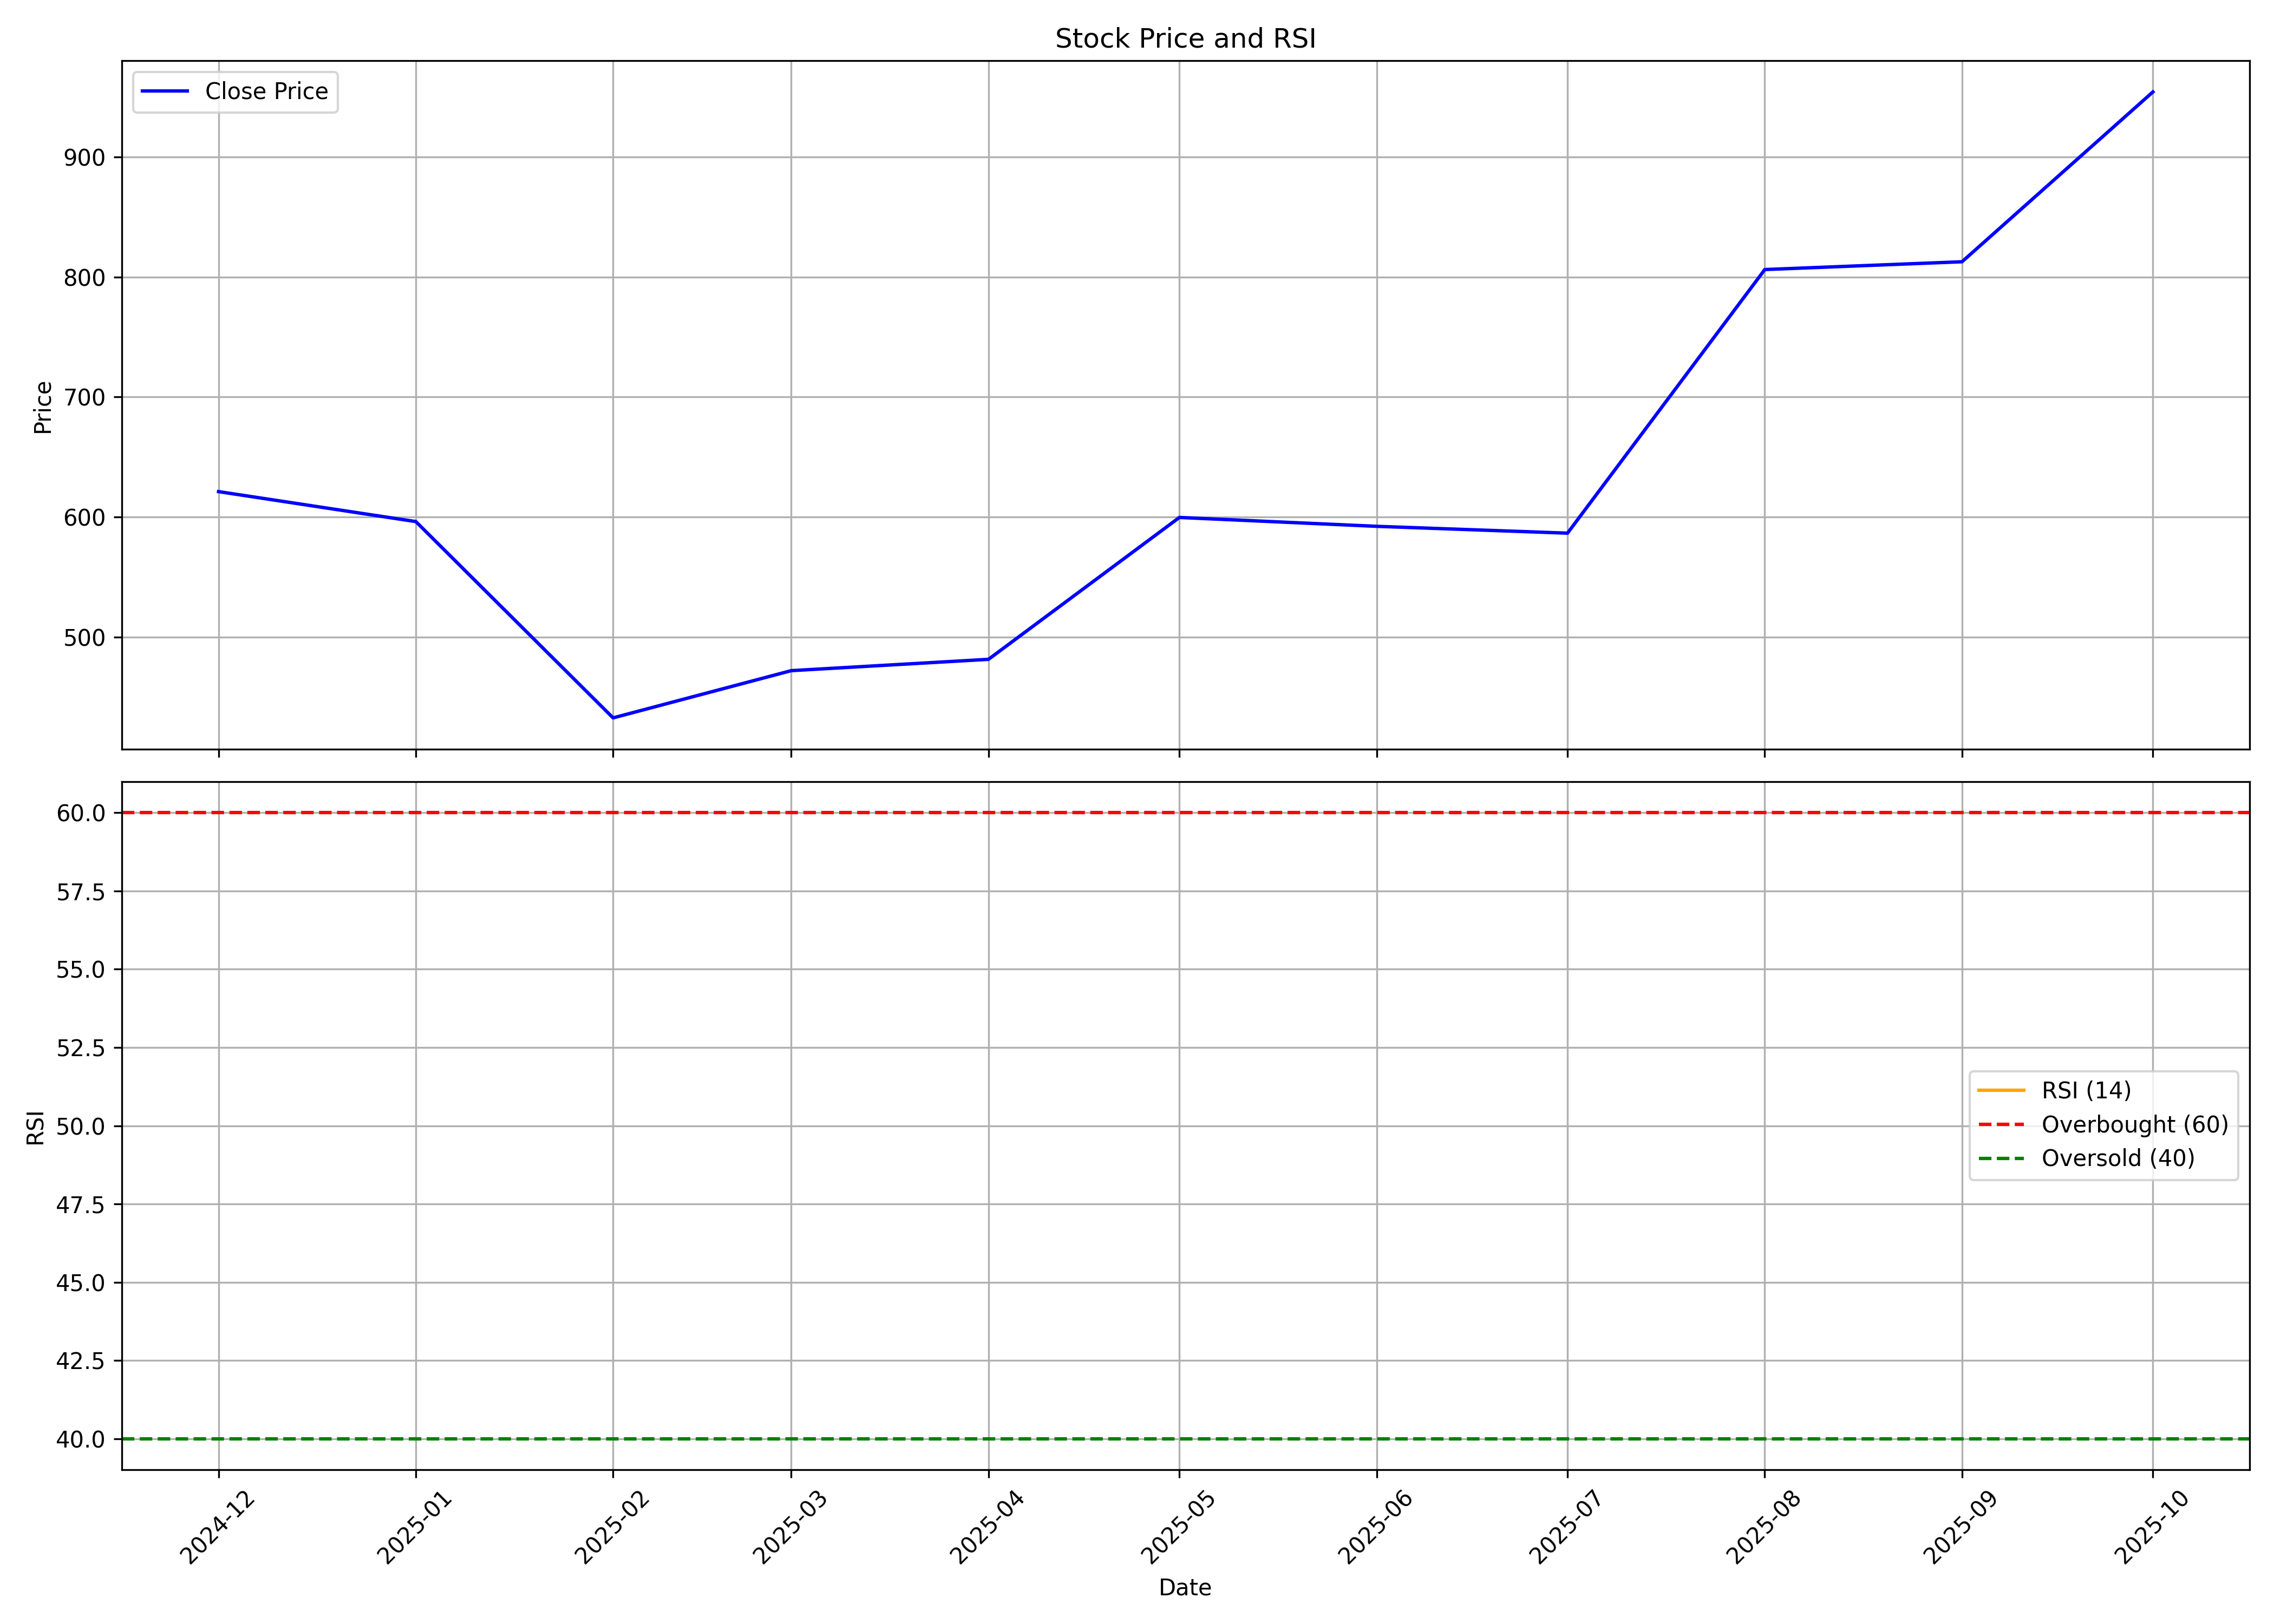

Data behind this chart, as committed beside it:
, date, symbol, open, high, low, close, volume, rsi
0, 2024-12-01, HBLENGINE, 681.2, 738.8, 610.3, 621.1, 36652317, 
1, 2025-01-01, HBLENGINE, 621.4, 641.2, 472.5, 596.2, 34446519, 
2, 2025-02-01, HBLENGINE, 602.3, 622.9, 429.5, 432.6, 56404792, 
3, 2025-03-01, HBLENGINE, 438.2, 498.2, 404.5, 471.9, 50928283, 
4, 2025-04-01, HBLENGINE, 490, 543.2, 439.6, 481.4, 70140451, 
5, 2025-05-01, HBLENGINE, 486, 604.2, 451.5, 599.6, 54069808, 
6, 2025-06-01, HBLENGINE, 603, 626.3, 557.6, 592.2, 25571952, 
7, 2025-07-01, HBLENGINE, 593.3, 649, 551, 586.5, 43856899, 
8, 2025-08-01, HBLENGINE, 589.1, 834, 581.2, 806.2, 119173447, 
9, 2025-09-01, HBLENGINE, 811, 913.3, 804.6, 812.6, 33760847, 
10, 2025-10-01, HBLENGINE, 815.6, 963.9, 806.0, 954.2, 24784446, 
